Run: headless pygame with SDL's dummy video driver; simulated clock (each Clock.tick advances the game by its frame time, no real sleeping); random seed 0; keys injected as events and as key.get_pressed() state; no mouse input.
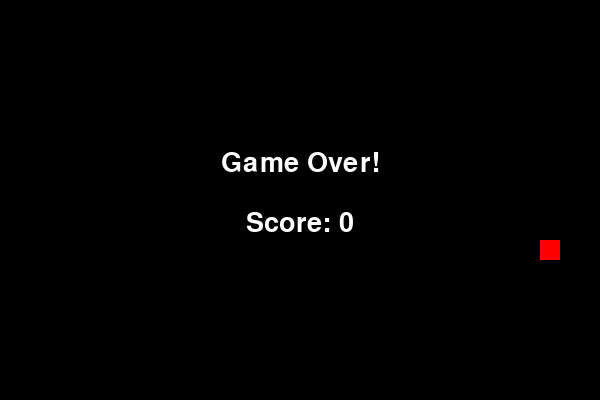
Frame 1 of 1 · flips 1–60 · no input (game ended)

The pygame program that drew these frames:

import pygame
import random

# Game constants
WIDTH, HEIGHT = 600, 400
GRID_SIZE = 20
SNAKE_SPEED = 10

# Colors
GREEN = (0, 255, 0)
RED = (255, 0, 0)
BLACK = (0, 0, 0)
WHITE = (255, 255, 255)

pygame.init()
screen = pygame.display.set_mode((WIDTH, HEIGHT))
pygame.display.set_caption("Snake Game")
clock = pygame.time.Clock()

def draw_snake(snake_body):
    for segment in snake_body:
        pygame.draw.rect(screen, GREEN, (segment[0], segment[1], GRID_SIZE, GRID_SIZE))

def draw_food(food_pos):
    pygame.draw.rect(screen, RED, (food_pos[0], food_pos[1], GRID_SIZE, GRID_SIZE))

def generate_food(snake_body):
    while True:
        food_x = random.randrange(0, WIDTH // GRID_SIZE) * GRID_SIZE
        food_y = random.randrange(0, HEIGHT // GRID_SIZE) * GRID_SIZE
        food_pos = (food_x, food_y)
        if food_pos not in snake_body:  # Ensure food doesn't spawn on snake
            return food_pos

def game_over_screen(score):
    font = pygame.font.SysFont("arial", 40)
    game_over_text = font.render("Game Over!", True, WHITE)
    score_text = font.render(f"Score: {score}", True, WHITE)
    screen.blit(game_over_text, (WIDTH // 2 - game_over_text.get_width() // 2, HEIGHT // 2 - 50))
    screen.blit(score_text, (WIDTH // 2 - score_text.get_width() // 2, HEIGHT // 2 + 10))
    pygame.display.flip()
    pygame.time.wait(3000) # Wait 3 seconds before closing

def main():
    snake_body = [(WIDTH // 2, HEIGHT // 2)]
    snake_direction = "RIGHT"
    food_pos = generate_food(snake_body)
    score = 0
    game_over = False

    while not game_over:
        for event in pygame.event.get():
            if event.type == pygame.QUIT:
                game_over = True
            elif event.type == pygame.KEYDOWN:
                if event.key == pygame.K_UP and snake_direction != "DOWN":
                    snake_direction = "UP"
                elif event.key == pygame.K_DOWN and snake_direction != "UP":
                    snake_direction = "DOWN"
                elif event.key == pygame.K_LEFT and snake_direction != "RIGHT":
                    snake_direction = "LEFT"
                elif event.key == pygame.K_RIGHT and snake_direction != "LEFT":
                    snake_direction = "RIGHT"

        # Move the snake
        head_x, head_y = snake_body[0]
        if snake_direction == "UP":
            head_y -= GRID_SIZE
        elif snake_direction == "DOWN":
            head_y += GRID_SIZE
        elif snake_direction == "LEFT":
            head_x -= GRID_SIZE
        elif snake_direction == "RIGHT":
            head_x += GRID_SIZE

        new_head = (head_x, head_y)

        # Game over conditions
        if (new_head[0] < 0 or new_head[0] >= WIDTH or
                new_head[1] < 0 or new_head[1] >= HEIGHT or
                new_head in snake_body):
            game_over = True

        snake_body.insert(0, new_head)

        # Check for food collision
        if new_head == food_pos:
            score += 1
            food_pos = generate_food(snake_body)
        else:
            snake_body.pop()

        screen.fill(BLACK)
        draw_snake(snake_body)
        draw_food(food_pos)
        pygame.display.flip()
        clock.tick(SNAKE_SPEED)

    game_over_screen(score)
    pygame.quit()

if __name__ == "__main__":
    main()
